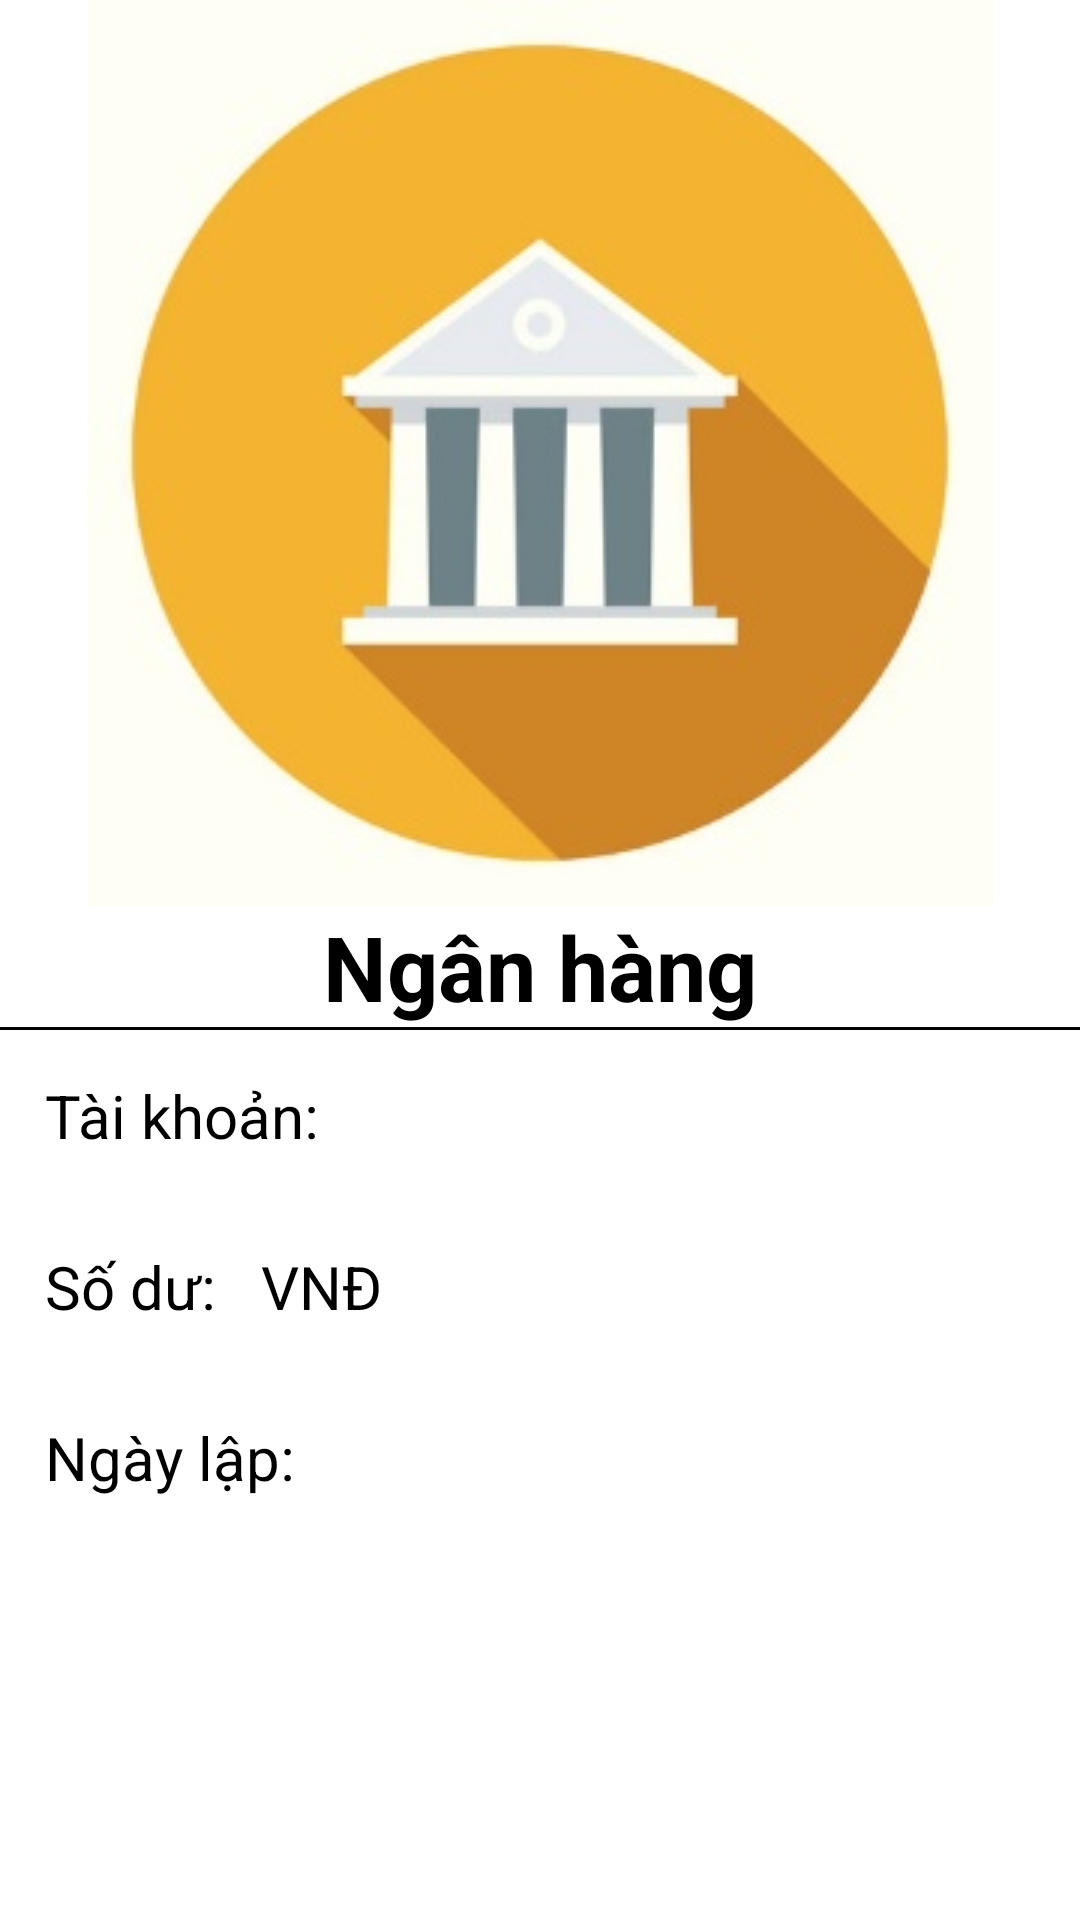

Android layout source for this screen:
<!-- AndroidManifest.xml: application theme Theme.MyApplication -->
<!-- res/layout/fragment_tai_khoan_ngan_hang.xml -->
<?xml version="1.0" encoding="utf-8"?>
<FrameLayout xmlns:android="http://schemas.android.com/apk/res/android"
    xmlns:app="http://schemas.android.com/apk/res-auto"
    xmlns:tools="http://schemas.android.com/tools"
    android:layout_width="match_parent"
    android:layout_height="match_parent"
    tools:context=".TaiKhoanNganHangFragment">

    


    <LinearLayout
        android:layout_width="match_parent"
        android:layout_height="match_parent"
        android:orientation="vertical">










        <ImageView
            android:id="@+id/imageBank"
            android:layout_width="match_parent"
            android:layout_height="wrap_content"
            android:src="@drawable/bank" />

        <TextView
            android:id="@+id/tV_TenNganHang"
            android:layout_width="match_parent"
            android:layout_height="wrap_content"
            android:text="@string/ngan_hang"
            android:textStyle="bold"
            android:textSize="30dp"
            android:gravity="center"
            android:textAlignment="center"
            android:textColor="@color/black"/>

        <View
            android:layout_width="match_parent"
            android:layout_height="1dp"
            android:background="@color/black" />

        <LinearLayout
            android:layout_width="match_parent"
            android:layout_height="match_parent"
            android:orientation="vertical">

            <RelativeLayout
                android:layout_width="match_parent"
                android:layout_height="wrap_content"
                android:layout_margin="15dp">

                <TextView
                    android:id="@+id/tV_TaiKhoan"
                    android:layout_width="wrap_content"
                    android:layout_height="wrap_content"
                    android:text="@string/tai_khoan"
                    android:textSize="20sp"
                    android:layout_marginRight="10dp"
                    android:textColor="@color/black"/>

                <TextView
                    android:id="@+id/tV_TenTK"
                    android:layout_width="wrap_content"
                    android:layout_height="wrap_content"
                    android:layout_toRightOf="@id/tV_TaiKhoan"
                    android:text=""
                    android:textSize="20sp"

                    android:textColor="@color/black"/>

            </RelativeLayout>
            <LinearLayout
                android:layout_width="match_parent"
                android:layout_height="wrap_content"
                android:orientation="horizontal"
                android:layout_margin="15dp">

                <TextView
                    android:id="@+id/tV_SoTien"
                    android:layout_width="wrap_content"
                    android:layout_height="wrap_content"
                    android:text="@string/so_du"
                    android:textSize="20sp"
                    android:layout_marginRight="10dp"
                    android:textColor="@color/black"/>

                <TextView
                    android:id="@+id/tV_Tien"
                    android:layout_width="wrap_content"
                    android:layout_height="wrap_content"
                    android:layout_toRightOf="@id/tV_SoTien"
                    android:text=""
                    android:textSize="20sp"
                    android:textColor="@color/black"/>
                <TextView
                    android:id="@+id/tV_VND"
                    android:layout_width="wrap_content"
                    android:layout_height="wrap_content"
                    android:layout_toRightOf="@id/tV_SoTien"
                    android:text=" VNĐ"
                    android:textSize="20sp"
                    android:textColor="@color/black"/>

            </LinearLayout>
            <RelativeLayout
                android:layout_width="match_parent"
                android:layout_height="wrap_content"
                android:layout_margin="15dp">

                <TextView
                    android:id="@+id/tV_NgayLap"
                    android:layout_width="wrap_content"
                    android:layout_height="48dp"
                    android:layout_marginRight="10dp"
                    android:text="@string/ngay_lap"
                    android:textColor="@color/black"
                    android:textSize="20sp" />

                <TextView
                    android:id="@+id/tV_Ngay"
                    android:layout_width="match_parent"
                    android:layout_height="50dp"
                    android:layout_toRightOf="@id/tV_NgayLap"
                    android:text=""
                    android:textColor="@color/black"
                    android:textSize="20sp" />

            </RelativeLayout>
        </LinearLayout>


    </LinearLayout>
</FrameLayout>
<!-- resources referenced by this layout -->
<resources>
  <color name="black">#FF000000</color>
  <!-- drawable bank: png bitmap (drawable-v24, 48369 bytes) -->
  <string name="ngan_hang">Ngân hàng</string>
  <string name="ngay_lap">Ngày lập:</string>
  <string name="so_du">Số dư:</string>
  <string name="tai_khoan">Tài khoản:</string>
  <style name="Theme.MyApplication" parent="Theme.MaterialComponents.DayNight.DarkActionBar">
          
          <item name="colorPrimary">@color/backGround</item>
  
  
  
  
  
  
  
  
  
      </style>
  <color name="backGround">#FF7901</color>
</resources>
